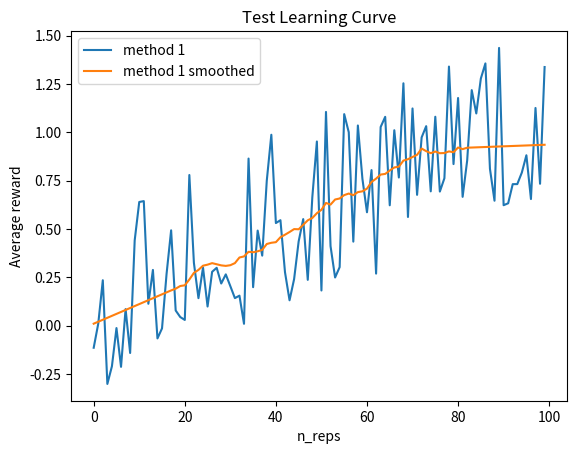
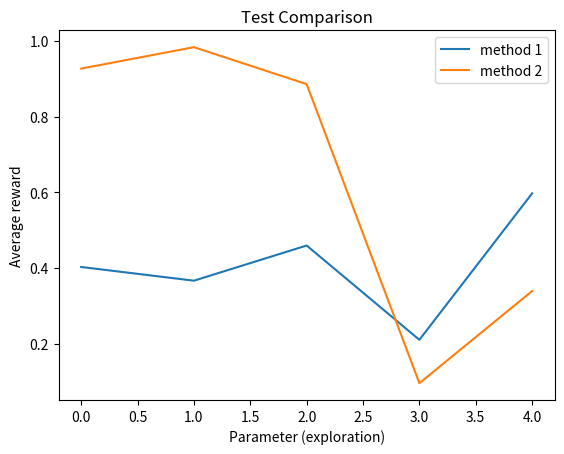

Python code for these plots, in order:
#!/usr/bin/env python3
# -*- coding: utf-8 -*-
"""
Bandit environment
Practical for course 'Reinforcement Learning',
Bachelor AI, Leiden University, The Netherlands
2021
[redacted]
"""

import numpy as np
import matplotlib.pyplot as plt
from scipy.signal import savgol_filter

class LearningCurvePlot:

    def __init__(self,title=None):
        self.fig,self.ax = plt.subplots()
        self.ax.set_xlabel('n_reps')
        self.ax.set_ylabel('Average reward')      
        #self.ax.set_ylim([0,1.0])
        if title is not None:
            self.ax.set_title(title)
        
    def add_curve(self,y,label=None):
        ''' y: vector of average reward results
        label: string to appear as label in plot legend '''
        if label is not None:
            self.ax.plot(y,label=label)
       # else:
           # self.ax.plot(y, color = 'grey', alpha = 0.2)
        
    def save(self,name='test.png'):
        ''' name: string for filename of saved figure '''
        self.ax.legend()
        self.fig.savefig(name,dpi=300)

class ComparisonPlot:

    def __init__(self,title=None):
        self.fig,self.ax = plt.subplots()
        self.ax.set_xlabel('Parameter (exploration)')
        self.ax.set_ylabel('Average reward') 
      #  self.ax.set_xscale('log')
       # self.ax.set_xticks(ticks=[0.01, 0.05, 0.1, 0.25, 0.5, 1.0, 2.0], labels=[0.01, 0.05, 0.1, 0.25, 0.5, 1.0, 2.0])
        if title is not None:
            self.ax.set_title(title)
        
    def add_curve(self,x,y,label=None):
        ''' x: vector of parameter values
        y: vector of associated mean reward for the parameter values in x 
        label: string to appear as label in plot legend '''
        if label is not None:
            self.ax.plot(x,y,label=label)
        else:
            self.ax.plot(x,y)
        
    def save(self,name='test.png'):
        ''' name: string for filename of saved figure '''
        self.ax.legend()
        self.fig.savefig(name,dpi=300)

def smooth(y, window, poly=1):
    '''
    y: vector to be smoothed 
    window: size of the smoothing window '''
    return savgol_filter(y,window,poly)

if __name__ == '__main__':
    # Test Learning curve plot
    x = np.arange(100)
    y = 0.01*x + np.random.rand(100) - 0.4 # generate some learning curve y
    LCTest = LearningCurvePlot(title="Test Learning Curve")
    LCTest.add_curve(y,label='method 1')
    LCTest.add_curve(smooth(y,window=35),label='method 1 smoothed')
    LCTest.save(name='learning_curve_test.png')

    # Test Performance plot
    PerfTest = ComparisonPlot(title="Test Comparison")
    PerfTest.add_curve(np.arange(5),np.random.rand(5),label='method 1')
    PerfTest.add_curve(np.arange(5),np.random.rand(5),label='method 2')
    PerfTest.save(name='comparison_test.png') 